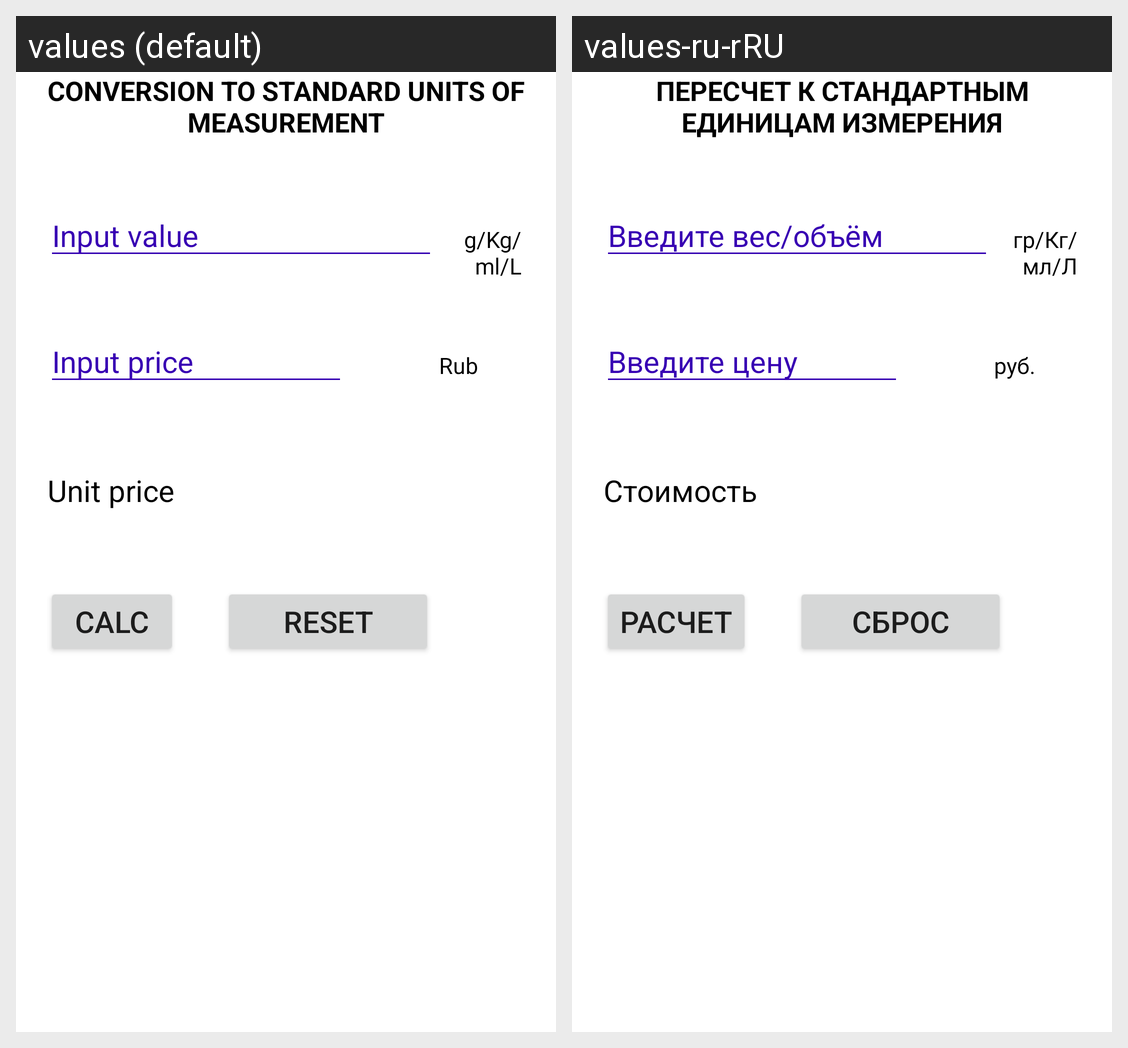

For this localized Android screen grid, give each drawn string resource with its value in every locale shown.
Android screen res/layout/activity_main.xml rendered under 2 locales, left to right: values (default), values-ru-rRU. Device: Nexus 5 (rendered at 1080×1920; each locale shown at half size, 540×960, under a caption strip naming it); theme Theme.Second.
Strings drawn on this screen, with the default value and each locale's value (text and hints the layout hard-codes, and strings that could not be matched under every locale, appear in the picture but are not listed):

app_caps
  values: Conversion to standard units of measurement
  values-ru-rRU: Пересчет к стандартным единицам измерения

inp_weight
  values: Input value
  values-ru-rRU: Введите вес/объём

cap_weight
  values: g/Kg/ml/L
  values-ru-rRU: гр/Кг/мл/Л

inp_price
  values: Input price
  values-ru-rRU: Введите цену

cap_price
  values: Rub
  values-ru-rRU: руб.

cap_result
  values: Unit price
  values-ru-rRU: Стоимость

btn_text
  values: Calc
  values-ru-rRU: Расчет

btn_reset
  values: Reset
  values-ru-rRU: Сброс
